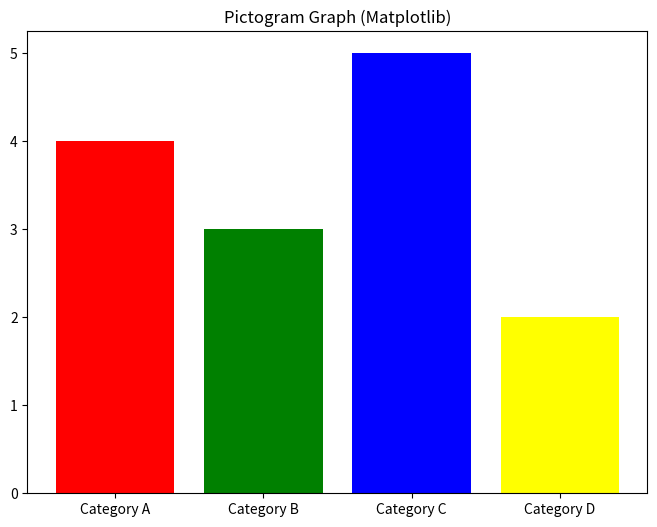

This chart was generated by the following Python code:
import seaborn as sns
import matplotlib.pyplot as plt

categories = ['Category A', 'Category B', 'Category C', 'Category D']
values = [4, 3, 5, 2]

plt.figure(figsize=(8, 6))
plt.bar(categories, values, color=['red', 'green', 'blue', 'yellow'])
plt.title('Pictogram Graph (Matplotlib)')

plt.show()